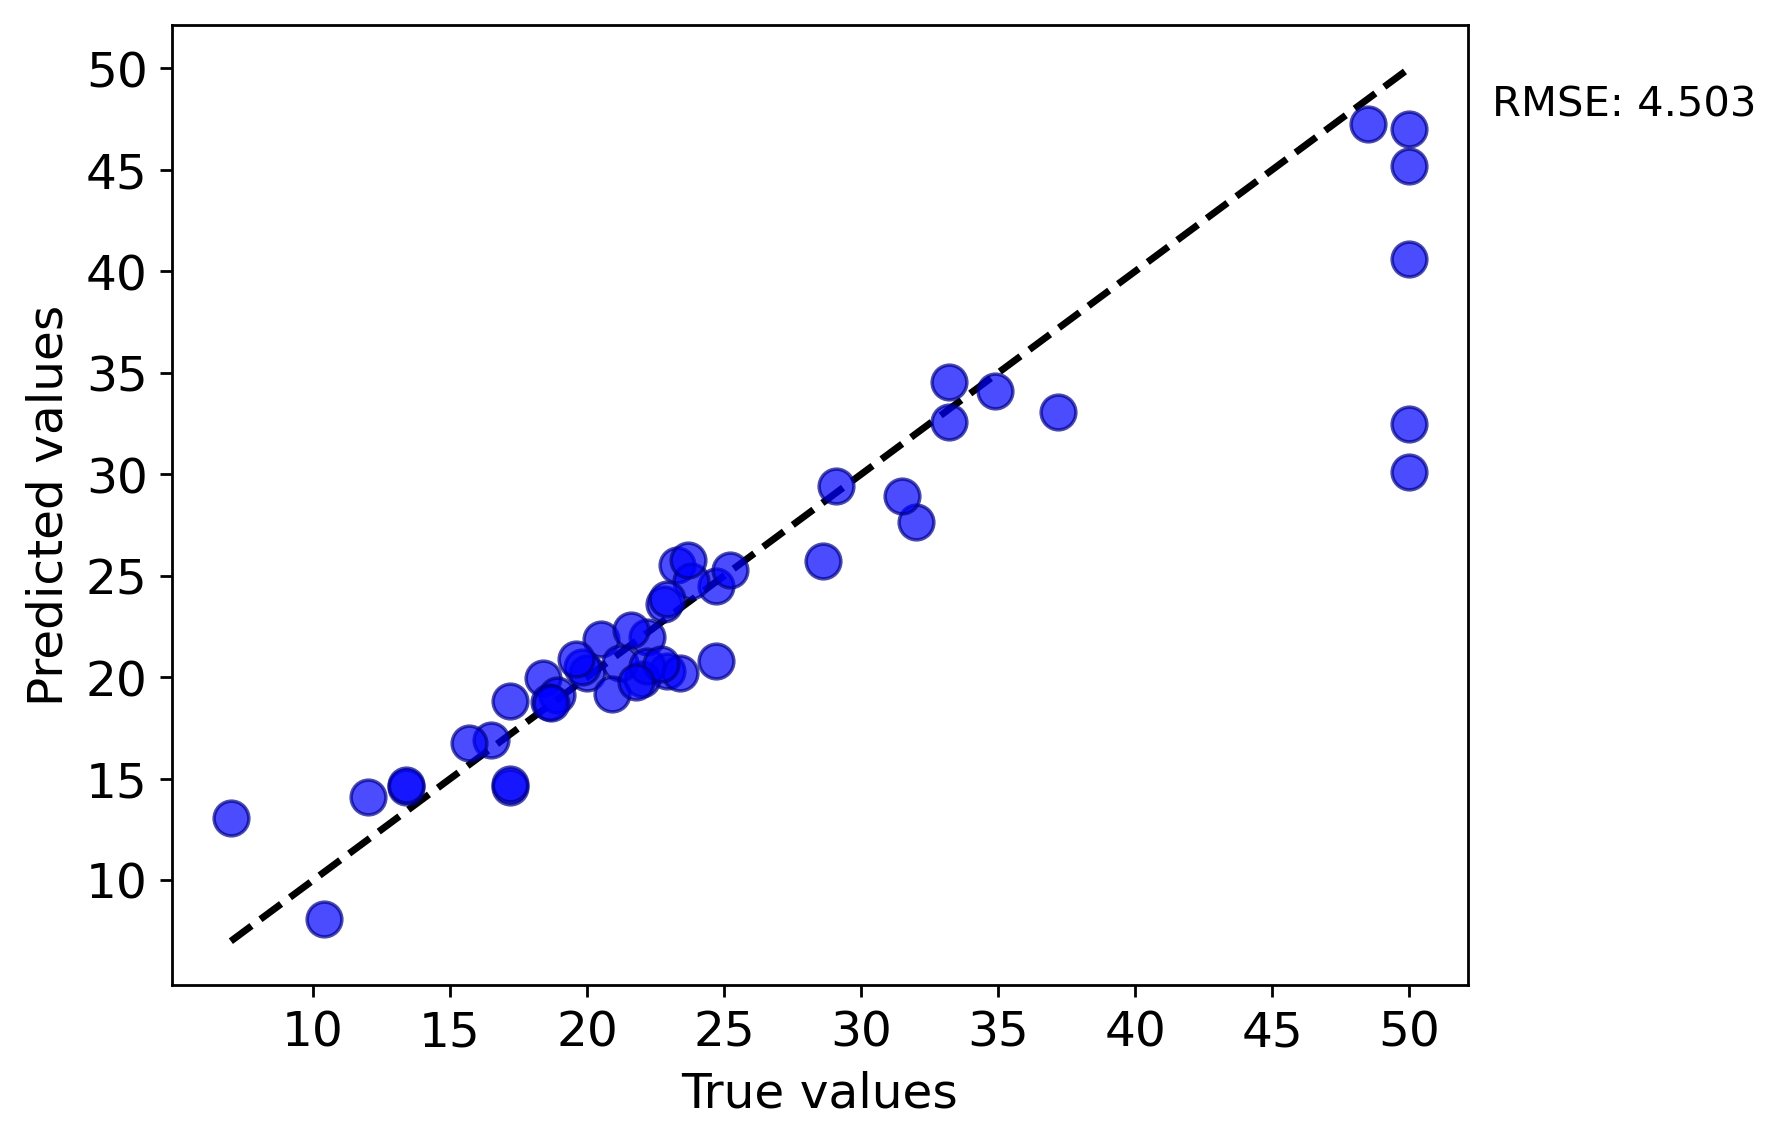

Source data for this figure (header and first rows):
y true, y pred
22.9, 20.29
16.5, 16.89
18.4, 19.98
24.7, 20.8
34.9, 34.12
24.7, 24.52
20.0, 20.23
20.5, 21.87
23.4, 20.24
18.9, 19.14
22.0, 19.92
21.2, 20.7
33.2, 32.56
18.6, 18.78
19.8, 20.51
22.8, 23.63
18.7, 18.72
15.7, 16.74
13.4, 14.62
37.2, 33.05
32.0, 27.64
29.1, 29.4
48.5, 47.27
50.0, 47.02
31.5, 28.94
23.3, 25.51
22.2, 21.97
20.9, 19.2
50.0, 45.2
25.2, 25.3
33.2, 34.57
28.6, 25.73
21.6, 22.34
23.8, 24.75
22.2, 20.55
17.2, 18.83
22.9, 23.84
22.7, 20.68
50.0, 30.1
50.0, 32.5
50.0, 40.62
17.2, 14.58
17.2, 14.75
10.4, 8.084
13.4, 14.71
19.6, 20.92
12.0, 14.12
23.7, 25.78
7.0, 13.06
21.8, 19.79
